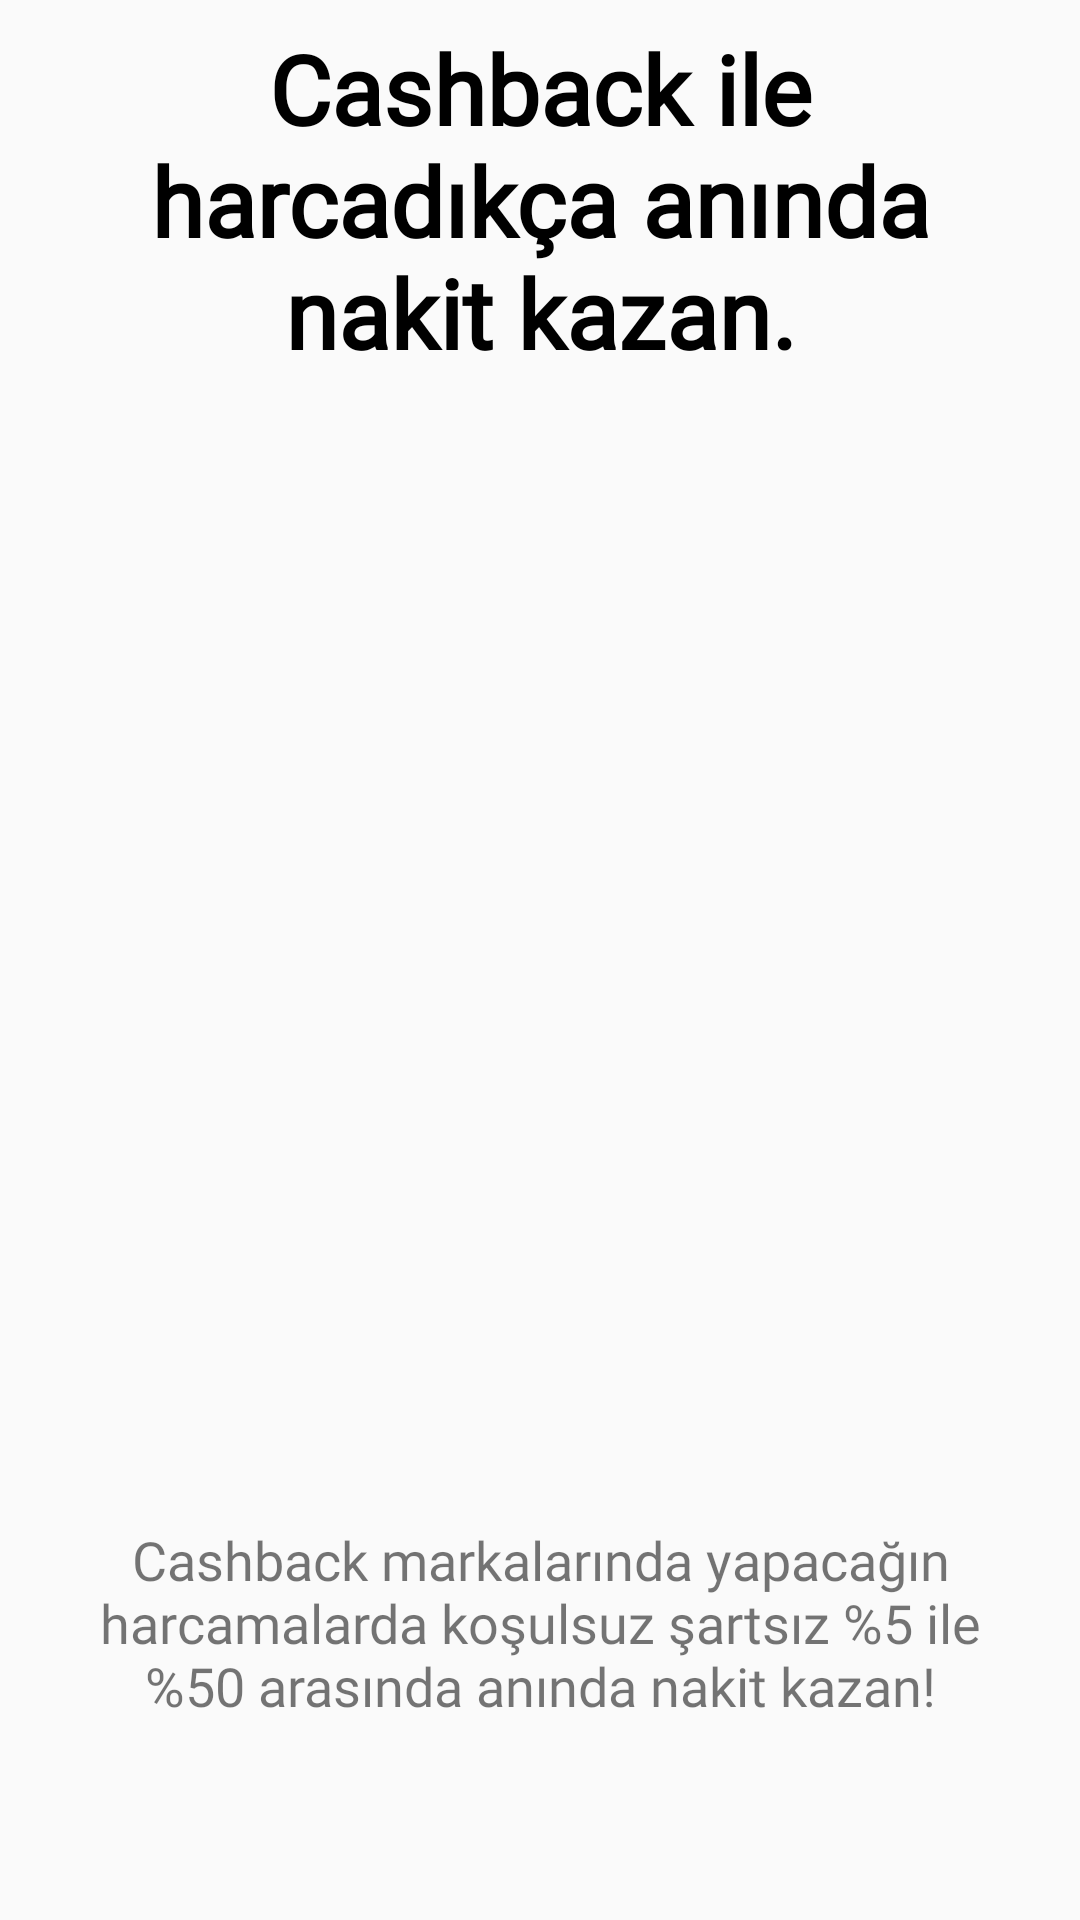

Layout XML and referenced resources for this Android screen:
<!-- AndroidManifest.xml: application theme Theme.PaparaUIClone -->
<!-- res/layout/fragment_boarding_third.xml -->
<androidx.constraintlayout.widget.ConstraintLayout xmlns:android="http://schemas.android.com/apk/res/android"
    xmlns:app="http://schemas.android.com/apk/res-auto"
    xmlns:tools="http://schemas.android.com/tools"
    android:layout_width="match_parent"
    android:layout_height="wrap_content"
    android:paddingHorizontal="24dp"
    tools:context=".ui.onboarding.BoardingSecondFragment">

    <TextView
        style="@style/OnBoardingTitleTxtStyle"
        android:id="@+id/txtTitle"
        android:layout_width="match_parent"
        android:layout_height="wrap_content"
        android:layout_marginTop="8dp"
        android:text="@string/onboarding_title_3"
        app:layout_constraintTop_toTopOf="parent" />

    <ImageView
        android:id="@+id/imageView"
        android:layout_width="300dp"
        android:layout_height="300dp"
        android:layout_marginTop="16dp"
        android:scaleType="fitCenter"
        android:src="@drawable/ic_user_bank_credit_card_info_page_one"
        app:layout_constraintEnd_toEndOf="@id/txtTitle"
        app:layout_constraintStart_toStartOf="@id/txtTitle"
        app:layout_constraintTop_toBottomOf="@id/txtTitle" />

    <TextView
        android:id="@+id/txtDetail"
        android:layout_width="0dp"
        style="@style/OnBoardingDetailTxtStyle"
        android:layout_height="wrap_content"
        android:text="@string/onboarding_description_3"
        app:layout_constraintEnd_toEndOf="@id/txtTitle"
        app:layout_constraintBottom_toBottomOf="parent"
        app:layout_constraintStart_toStartOf="@id/txtTitle"
        app:layout_constraintTop_toBottomOf="@id/imageView" />
</androidx.constraintlayout.widget.ConstraintLayout>
<!-- resources referenced by this layout -->
<resources>
  <string name="onboarding_description_3" formatted="false">Cashback markalarında yapacağın harcamalarda koşulsuz şartsız %5 ile %50 arasında anında nakit kazan!</string>
  <string name="onboarding_title_3">Cashback ile harcadıkça anında nakit kazan.</string>
  <style name="OnBoardingDetailTxtStyle">
          <item name="android:fontFamily">@font/papara_regular</item>
          <item name="android:gravity">center</item>
          <item name="android:textSize">18sp</item>
          <item name="android:titleMarginTop">18dp</item>
      </style>
  <style name="OnBoardingTitleTxtStyle">
          <item name="android:fontFamily">@font/papara_semi_bold</item>
          <item name="android:gravity">center</item>
          <item name="android:textColor">@color/black</item>
          <item name="android:textSize">32sp</item>
          <item name="android:textStyle">bold</item>
      </style>
  <style name="Theme.PaparaUIClone" parent="Base.Theme.PaparaUIClone" />
  <color name="black">#ff000000</color>
  <style name="Base.Theme.PaparaUIClone" parent="Theme.AppCompat.Light.NoActionBar">
          
          
      </style>
</resources>
